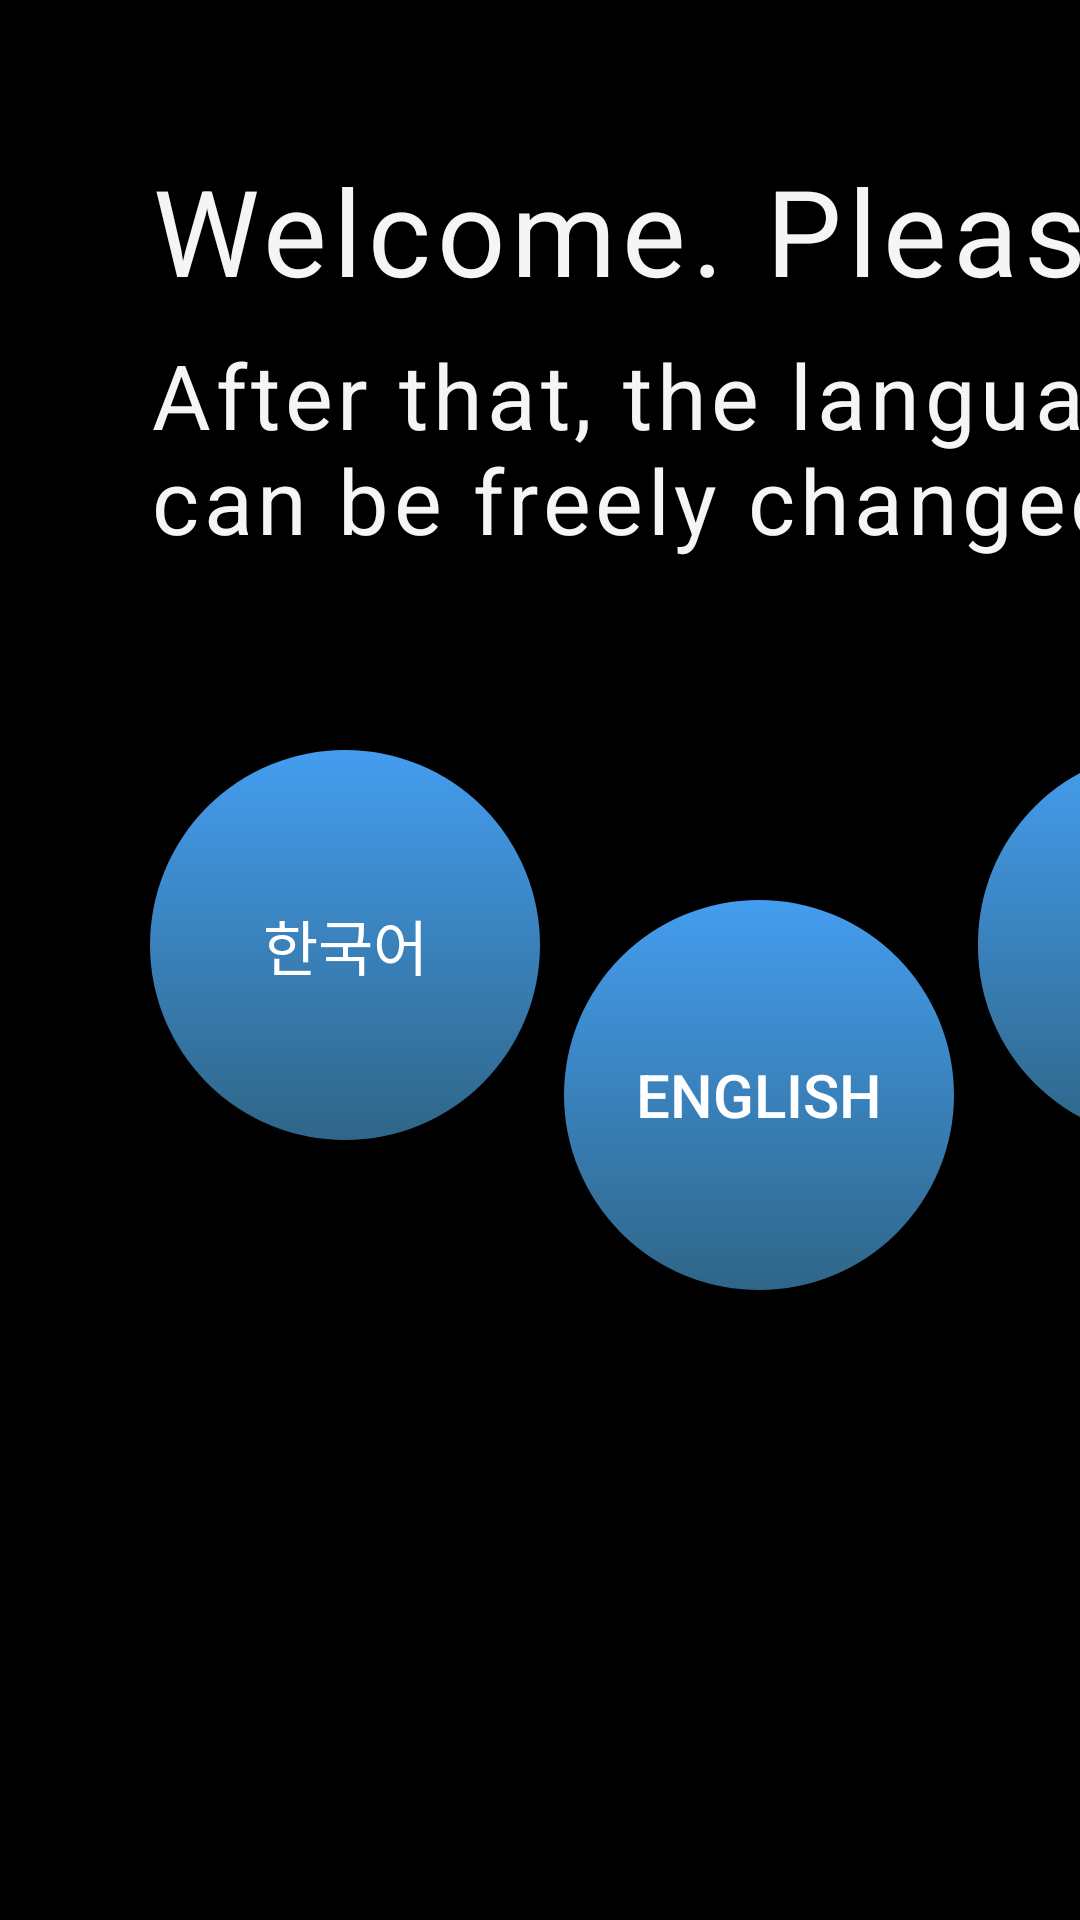

Reconstruct the res/layout file that produces this screen, plus the resources it refers to.
<!-- AndroidManifest.xml: activity theme AppTheme.NoActionBar -->
<!-- res/layout/activity_language.xml -->
<?xml version="1.0" encoding="utf-8"?>
<android.support.constraint.ConstraintLayout xmlns:android="http://schemas.android.com/apk/res/android"
    android:layout_width="match_parent"
    android:layout_height="match_parent"
    xmlns:app="http://schemas.android.com/apk/res-auto"
    android:background="@color/black"
    >


    <TextView
        android:id="@+id/textView"
        android:layout_width="850dp"
        android:layout_height="wrap_content"
        android:text="@string/welcome"
        android:textColor="@color/WhiteSmoke"
        android:textSize="40sp"
        android:letterSpacing="0.05"

        app:layout_constraintStart_toStartOf="parent"
        app:layout_constraintTop_toTopOf="parent"
        android:layout_marginTop="50dp"
        android:layout_marginStart="50dp"
        />

    <TextView
        android:id="@+id/textView1"
        android:layout_width="wrap_content"
        android:layout_height="wrap_content"
        android:layout_marginStart="50dp"
        android:layout_marginTop="8dp"
        android:letterSpacing="0.05"
        android:text="@string/changed"
        android:textColor="@color/WhiteSmoke"
        android:textSize="30sp"
        app:layout_constraintStart_toStartOf="parent"
        app:layout_constraintTop_toBottomOf="@+id/textView" />


    <Button
        android:id="@+id/button_korean"
        android:layout_width="130dp"
        android:layout_height="130dp"
        android:layout_marginStart="50dp"
        android:layout_marginTop="250dp"
        android:background="@drawable/button_select"
        android:text="@string/language_korean"
        android:onClick="onClick"
        android:textColor="@color/white"
        android:textSize="20sp"
        app:layout_constraintStart_toStartOf="parent"
        app:layout_constraintTop_toTopOf="parent" />

    <Button
        android:id="@+id/button_english"
        android:layout_width="130dp"
        android:layout_height="130dp"
        android:layout_marginStart="8dp"
        android:layout_marginTop="300dp"
        android:background="@drawable/button_select"
        android:text="@string/language_english"
        android:onClick="onClick"

        android:textColor="@color/white"
        android:textSize="20sp"
        app:layout_constraintStart_toEndOf="@+id/button_korean"
        app:layout_constraintTop_toTopOf="parent" />

    <Button
        android:id="@+id/button_japanese"
        android:layout_width="129dp"
        android:layout_height="130dp"
        android:layout_marginStart="8dp"
        android:layout_marginTop="250dp"
        android:background="@drawable/button_select"
        android:text="@string/language_japanese"
        android:onClick="onClick"

        android:textColor="@color/white"
        android:textSize="20sp"
        app:layout_constraintStart_toEndOf="@+id/button_english"
        app:layout_constraintTop_toTopOf="parent" />

    <Button
        android:id="@+id/button_italian"
        android:layout_width="130dp"
        android:layout_height="130dp"
        android:layout_marginStart="8dp"
        android:layout_marginTop="300dp"
        android:background="@drawable/button_select"
        android:text="@string/language_italian"
        android:onClick="onClick"

        android:textColor="@color/white"
        android:textSize="20sp"
        app:layout_constraintStart_toEndOf="@+id/button_japanese"
        app:layout_constraintTop_toTopOf="parent" />

    <Button
        android:id="@+id/button_german"
        android:layout_width="130dp"
        android:layout_height="130dp"
        android:layout_marginStart="8dp"
        android:layout_marginTop="250dp"
        android:background="@drawable/button_select"
        android:text="@string/language_german"
        android:textColor="@color/white"
        android:textSize="20sp"
        android:onClick="onClick"

        app:layout_constraintStart_toEndOf="@+id/button_italian"
        app:layout_constraintTop_toTopOf="parent" />

    <Button
        android:id="@+id/button_next"
        android:layout_width="140dp"
        android:layout_height="140dp"
        android:layout_marginStart="50dp"
        android:layout_marginTop="300dp"
        android:background="@drawable/button_bottom"
        android:textColor="@color/black"
        android:textSize="20sp"
        android:text="@string/next"
        android:onClick="onClick"

        app:layout_constraintStart_toEndOf="@+id/button_german"
        app:layout_constraintTop_toTopOf="parent" />


</android.support.constraint.ConstraintLayout>
<!-- resources referenced by this layout -->
<resources>
  <color name="WhiteSmoke">#F5F5F5</color>
  <color name="black">#000000</color>
  <color name="white">#FFFFFF</color>
  <!-- drawable button_bottom (drawable) -->
  <?xml version="1.0" encoding="utf-8"?>
  <selector xmlns:android="http://schemas.android.com/apk/res/android">
  
      <item android:state_pressed="true">
          <shape>
              <padding android:bottom="4dp" android:left="8dp" android:right="8dp" android:top="4dp" />
              <gradient android:angle="270" android:endColor="#cdcdcd" android:startColor="#eeeeee" />
              <corners android:radius="400dp" />
          </shape>
      </item>
      
          
              
              
              
          
      
  
      <item android:state_focused="true">
          <shape>
              <padding android:bottom="4dp" android:left="8dp" android:right="8dp" android:top="4dp" />
              <solid android:color="#858585" />
              <corners android:radius="600dp" />
          </shape>
      </item>
  
      <item android:state_enabled="false">
          <shape>
              <padding android:bottom="4dp" android:left="8dp" android:right="8dp" android:top="4dp" />
              <solid android:color="#d7d7d7" />
              <corners android:radius="600dp" />
          </shape>
      </item>
  </selector>
  <!-- drawable button_select (drawable) -->
  <?xml version="1.0" encoding="utf-8"?>
  <selector xmlns:android="http://schemas.android.com/apk/res/android">
      
          
              
              
          
      
  
      <item android:state_pressed="true">
          <shape>
              <gradient android:angle="270" android:endColor="#313233" android:startColor="#0a1825" />
              <corners android:radius="350dp" />
          </shape>
      </item>
  
      <item android:state_focused="true">
      <shape>
          <gradient android:angle="270" android:endColor="#66C9C1" android:startColor="#4D947B" />
  
          <corners android:radius="350dp" />
      </shape>
  </item>
  
      <item android:state_enabled="false">
          <shape>
              <gradient android:angle="270" android:endColor="#2f6688" android:startColor="#449def" />
              <corners android:radius="350dp" />
          </shape>
      </item>
  </selector>
  <string name="changed">After that, the language can be freely changed.</string>
  <string name="language_english" translatable="false">English</string>
  <string name="language_german" translatable="false">Deutsch</string>
  <string name="language_italian" translatable="false">l\'Italiano</string>
  <string name="language_japanese" translatable="false">日本語</string>
  <string name="language_korean" translatable="false">한국어</string>
  <string name="next">Next</string>
  <string name="welcome">Welcome. Please select a language.</string>
  <style name="AppTheme.NoActionBar">
          <item name="windowActionBar">false</item>
          <item name="windowNoTitle">true</item>
          <item name="android:windowFullscreen">false</item>
      </style>
</resources>
